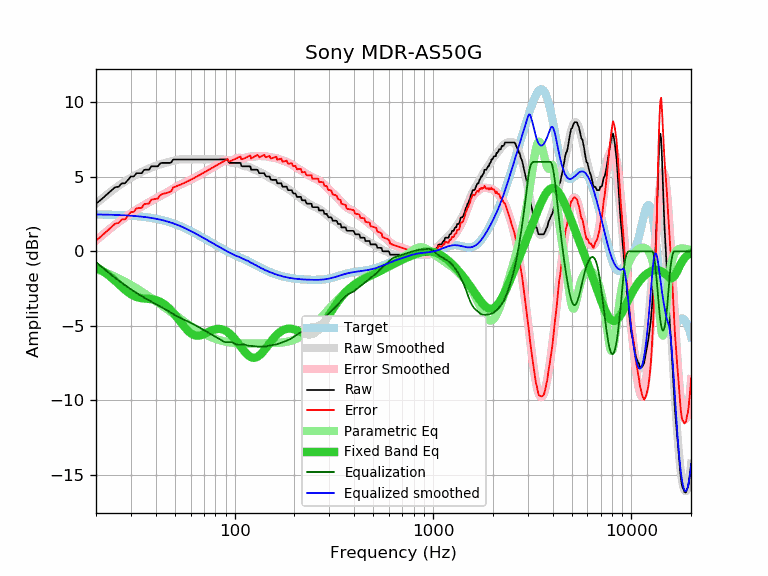

The table this chart was drawn from, first rows:
frequency, raw, error, smoothed, error_smoothed, equalization, parametric_eq, equalized_raw, equalized_smoothed, target
20, 3.19, 0.72, 3.20, 0.73, -0.73, -1.06, 2.47, 2.47, 2.47
21, 3.42, 0.95, 3.43, 0.96, -0.96, -1.22, 2.46, 2.47, 2.47
22, 3.65, 1.19, 3.65, 1.19, -1.19, -1.39, 2.46, 2.46, 2.46
23, 3.88, 1.42, 3.86, 1.40, -1.40, -1.58, 2.48, 2.46, 2.46
24, 4.10, 1.65, 4.05, 1.60, -1.60, -1.78, 2.50, 2.45, 2.45
25, 4.30, 1.86, 4.23, 1.79, -1.79, -1.99, 2.51, 2.44, 2.44
26, 4.33, 1.90, 4.39, 1.96, -1.96, -2.19, 2.37, 2.43, 2.43
27, 4.56, 2.14, 4.54, 2.12, -2.12, -2.40, 2.44, 2.42, 2.42
28, 4.56, 2.15, 4.68, 2.27, -2.27, -2.58, 2.29, 2.41, 2.41
29, 4.79, 2.39, 4.81, 2.41, -2.41, -2.75, 2.38, 2.40, 2.40
30, 5.02, 2.63, 4.94, 2.55, -2.55, -2.88, 2.47, 2.39, 2.39
31, 5.02, 2.65, 5.05, 2.67, -2.67, -2.99, 2.35, 2.37, 2.37
32, 5.24, 2.88, 5.15, 2.79, -2.79, -3.06, 2.45, 2.36, 2.36
33, 5.24, 2.90, 5.25, 2.90, -2.90, -3.12, 2.34, 2.34, 2.34
34, 5.24, 2.92, 5.33, 3.01, -3.01, -3.15, 2.23, 2.32, 2.32
35, 5.47, 3.17, 5.41, 3.11, -3.11, -3.17, 2.36, 2.31, 2.31
36, 5.47, 3.19, 5.49, 3.20, -3.20, -3.18, 2.27, 2.29, 2.29
37, 5.47, 3.21, 5.56, 3.29, -3.29, -3.19, 2.18, 2.26, 2.26
38, 5.70, 3.46, 5.62, 3.38, -3.38, -3.21, 2.32, 2.24, 2.24
39, 5.70, 3.49, 5.68, 3.46, -3.46, -3.24, 2.24, 2.21, 2.21
40, 5.70, 3.51, 5.73, 3.55, -3.55, -3.27, 2.16, 2.19, 2.19
41, 5.70, 3.54, 5.78, 3.62, -3.62, -3.32, 2.08, 2.16, 2.16
42, 5.88, 3.75, 5.83, 3.70, -3.70, -3.38, 2.18, 2.13, 2.13
43, 5.93, 3.83, 5.87, 3.77, -3.77, -3.45, 2.16, 2.10, 2.10
44, 5.93, 3.87, 5.90, 3.84, -3.84, -3.54, 2.09, 2.07, 2.07
45, 5.93, 3.90, 5.94, 3.91, -3.91, -3.63, 2.02, 2.03, 2.03
46, 5.93, 3.94, 5.98, 3.98, -3.98, -3.74, 1.95, 1.99, 1.99
47, 5.93, 3.98, 6.01, 4.05, -4.05, -3.86, 1.88, 1.96, 1.96
48, 5.97, 4.06, 6.05, 4.13, -4.13, -3.98, 1.84, 1.92, 1.92
49, 6.16, 4.29, 6.08, 4.20, -4.20, -4.12, 1.96, 1.88, 1.88
50, 6.16, 4.33, 6.11, 4.28, -4.28, -4.26, 1.89, 1.83, 1.83
51, 6.16, 4.37, 6.14, 4.34, -4.34, -4.40, 1.82, 1.79, 1.79
52, 6.16, 4.41, 6.15, 4.41, -4.41, -4.54, 1.75, 1.75, 1.75
53, 6.16, 4.46, 6.17, 4.46, -4.46, -4.69, 1.70, 1.70, 1.70
54, 6.16, 4.51, 6.17, 4.52, -4.52, -4.83, 1.65, 1.66, 1.66
55, 6.16, 4.55, 6.17, 4.56, -4.56, -4.96, 1.60, 1.61, 1.61
56, 6.16, 4.60, 6.17, 4.61, -4.61, -5.09, 1.55, 1.56, 1.56
57, 6.16, 4.65, 6.17, 4.65, -4.65, -5.21, 1.51, 1.51, 1.51
58, 6.16, 4.70, 6.16, 4.70, -4.70, -5.32, 1.46, 1.46, 1.46
59, 6.16, 4.75, 6.16, 4.75, -4.75, -5.41, 1.42, 1.42, 1.42
60, 6.16, 4.80, 6.16, 4.79, -4.79, -5.49, 1.37, 1.37, 1.37
61, 6.16, 4.85, 6.16, 4.84, -4.84, -5.55, 1.32, 1.32, 1.32
62, 6.16, 4.89, 6.16, 4.89, -4.89, -5.60, 1.27, 1.27, 1.27
63, 6.16, 4.94, 6.16, 4.94, -4.94, -5.64, 1.22, 1.22, 1.22
64, 6.16, 4.99, 6.16, 4.99, -4.99, -5.65, 1.17, 1.17, 1.17
65, 6.16, 5.04, 6.16, 5.04, -5.04, -5.66, 1.12, 1.12, 1.12
66, 6.16, 5.09, 6.16, 5.09, -5.09, -5.66, 1.07, 1.07, 1.07
67, 6.16, 5.14, 6.16, 5.14, -5.14, -5.64, 1.02, 1.02, 1.02
68, 6.16, 5.19, 6.16, 5.19, -5.19, -5.62, 0.97, 0.97, 0.97
69, 6.16, 5.24, 6.16, 5.24, -5.24, -5.59, 0.93, 0.93, 0.93
70, 6.16, 5.28, 6.16, 5.28, -5.28, -5.55, 0.88, 0.88, 0.88
71, 6.16, 5.33, 6.16, 5.33, -5.33, -5.52, 0.83, 0.83, 0.83
72, 6.16, 5.38, 6.16, 5.38, -5.38, -5.48, 0.78, 0.78, 0.78
73, 6.16, 5.42, 6.16, 5.42, -5.42, -5.44, 0.74, 0.74, 0.74
74, 6.16, 5.47, 6.16, 5.47, -5.47, -5.40, 0.69, 0.69, 0.69
75, 6.16, 5.51, 6.16, 5.51, -5.51, -5.36, 0.65, 0.65, 0.65
76, 6.16, 5.56, 6.16, 5.56, -5.56, -5.33, 0.60, 0.60, 0.60
77, 6.16, 5.60, 6.16, 5.60, -5.60, -5.30, 0.56, 0.56, 0.56
78, 6.16, 5.65, 6.16, 5.65, -5.65, -5.27, 0.52, 0.52, 0.52
79, 6.16, 5.69, 6.16, 5.69, -5.69, -5.25, 0.47, 0.47, 0.47
... 553 more rows
